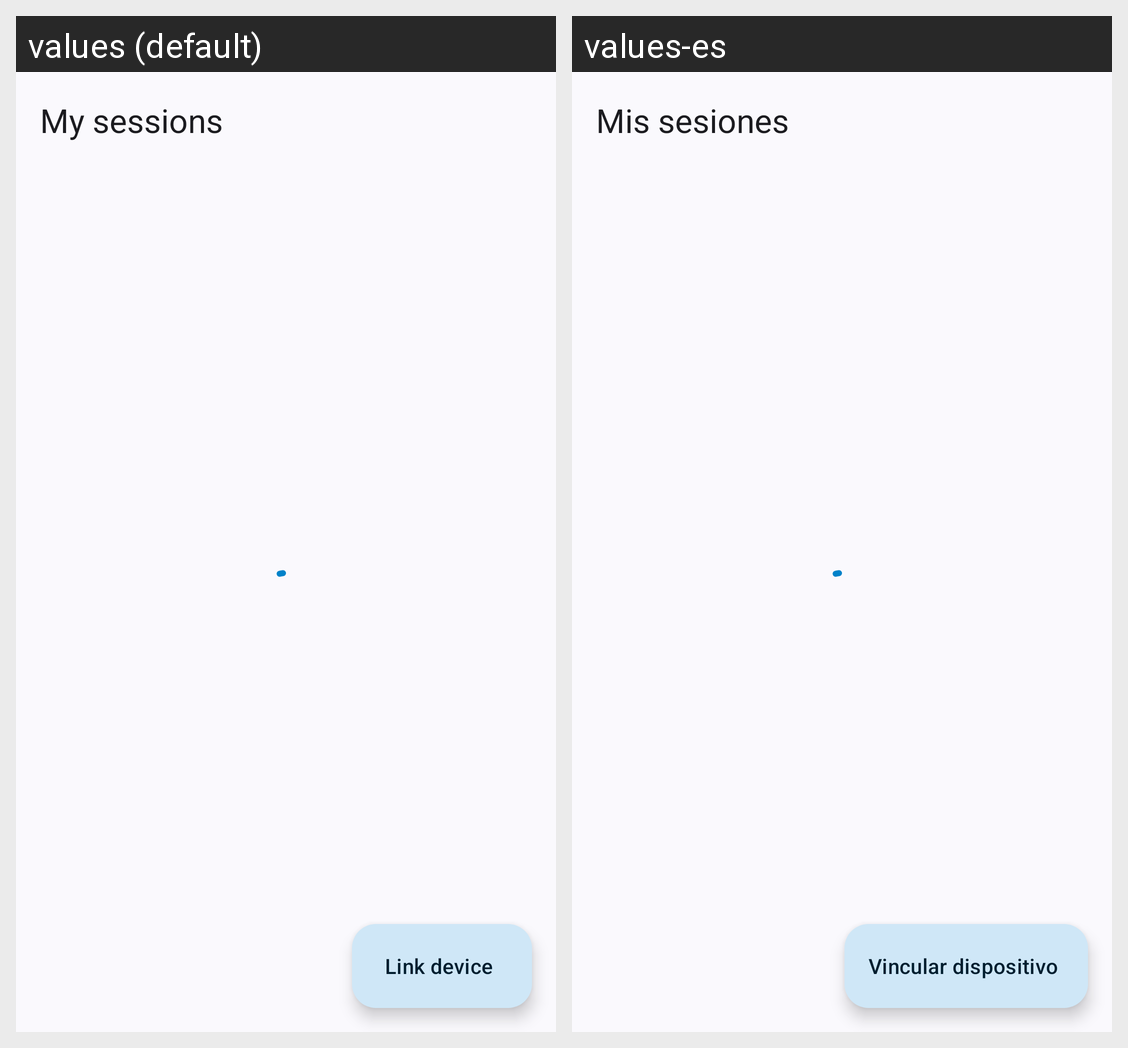

Locale-by-locale string values for the Android screen shown in this grid:
Android screen res/layout/activity_sessions.xml rendered under 2 locales, left to right: values (default), values-es. Device: Nexus 5 (rendered at 1080×1920; each locale shown at half size, 540×960, under a caption strip naming it); theme Theme.Eneverre.
Strings drawn on this screen, with the default value and each locale's value (text and hints the layout hard-codes, and strings that could not be matched under every locale, appear in the picture but are not listed):

my_sessions
  values: My sessions
  values-es: Mis sesiones

link_device
  values: Link device
  values-es: Vincular dispositivo
